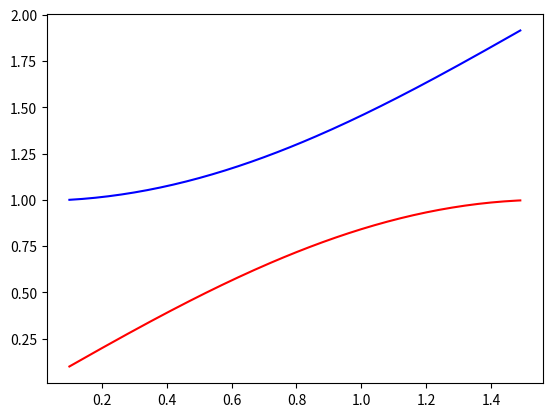

Recreate this plot in Python.
from scipy.integrate import odeint
import numpy as np
import matplotlib.pyplot as plt
x=np.arange(0.1,3,0.01)
def obdolbosfunc(v,x):
    y, omega=v
    dy_dt=omega
    domega_dt=(1-omega**2)**0.5
    return dy_dt, domega_dt
y0=1
omega0=0.1
v0=y0,omega0
sol=odeint(obdolbosfunc,v0,x)
plt.plot(x,sol[:,1],'r',label='y(t)')
plt.plot(x,sol[:,0],'b',label='omega(t)')
plt.show()